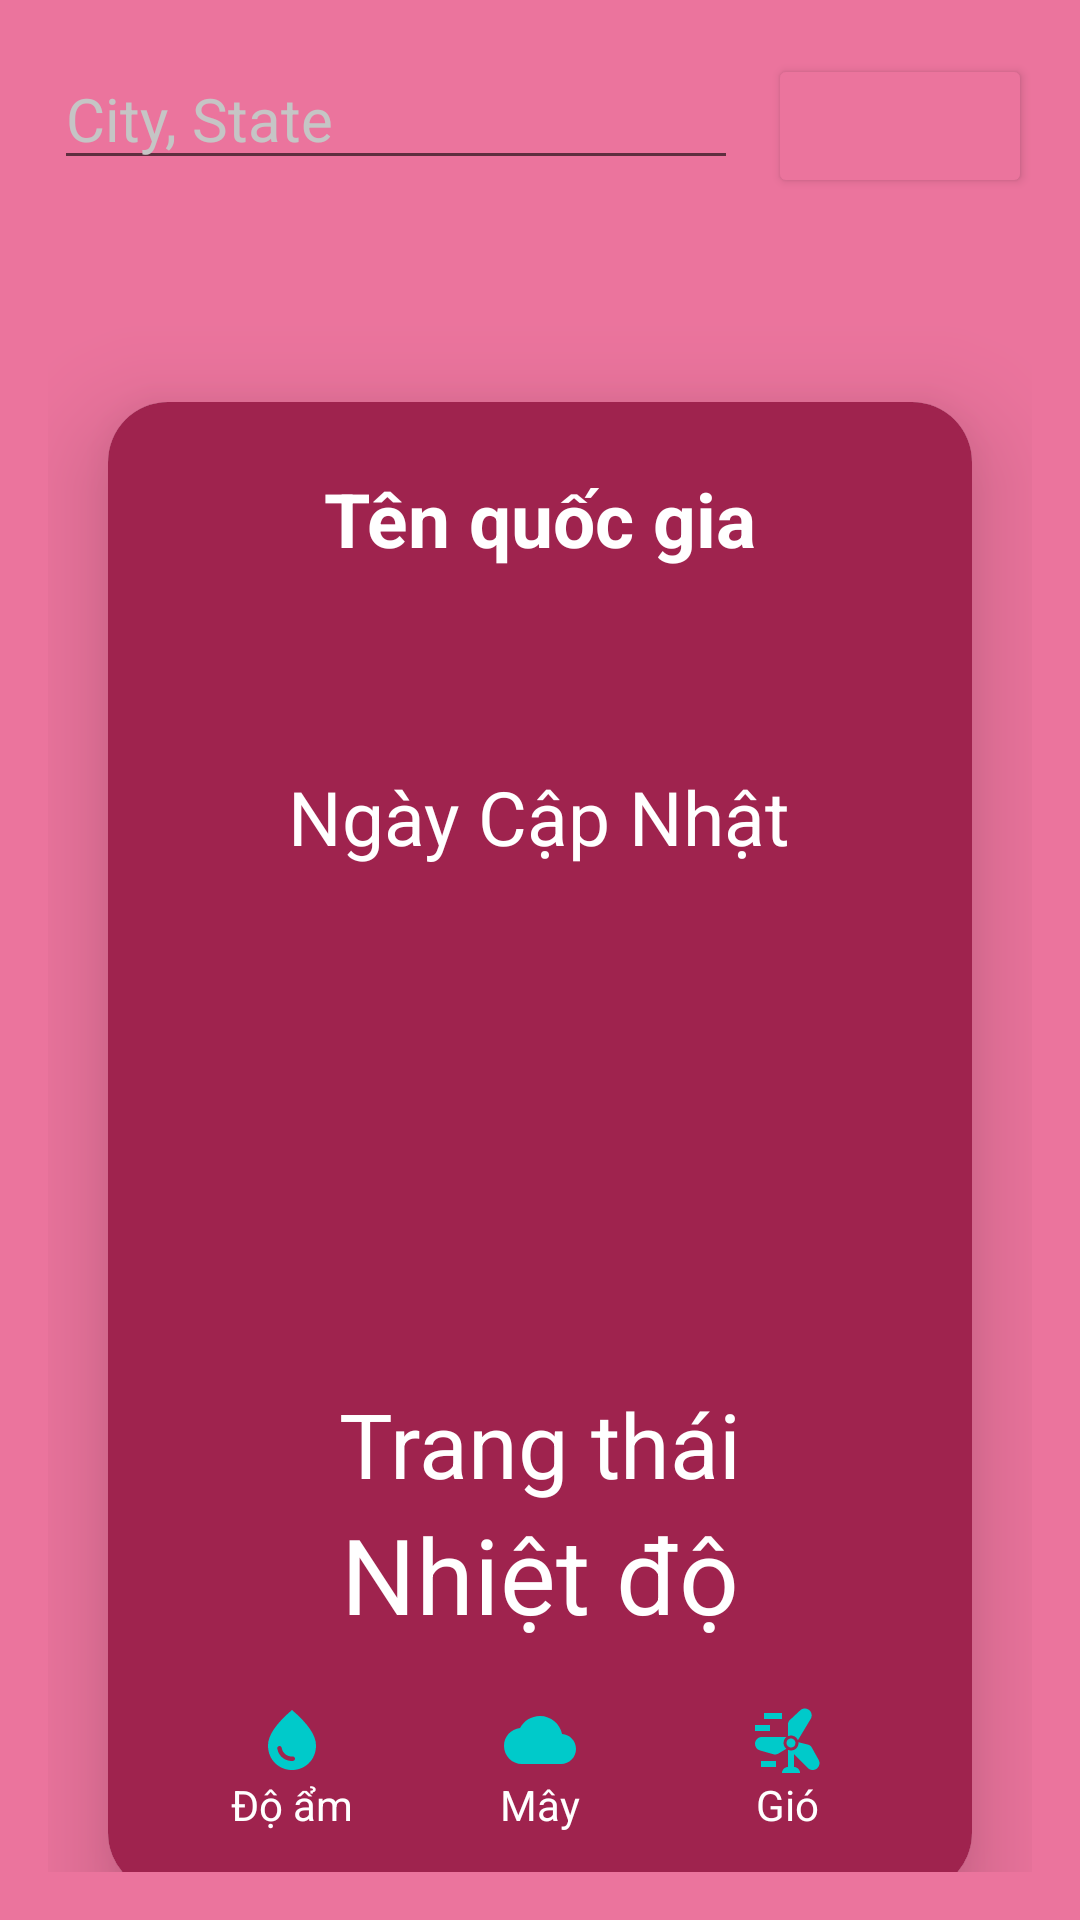

The Android layout XML behind this screen, and the referenced resources:
<!-- AndroidManifest.xml: application theme Theme.MyApp -->
<!-- res/layout/activity_thoitiet.xml -->
<?xml version="1.0" encoding="utf-8"?>
<LinearLayout xmlns:android="http://schemas.android.com/apk/res/android"
    xmlns:app="http://schemas.android.com/apk/res-auto"
    xmlns:tools="http://schemas.android.com/tools"
    android:layout_width="match_parent"
    android:layout_height="match_parent"
    android:background="#EB749D"
    android:orientation="vertical"
    tools:context=".ThoitietActivity">

    <ScrollView
        android:layout_width="match_parent"
        android:layout_height="match_parent"
        android:padding="16dp">

        <LinearLayout
            android:layout_width="match_parent"
            android:layout_height="wrap_content"
            android:orientation="vertical">

            
            <LinearLayout
                android:layout_width="match_parent"
                android:layout_height="wrap_content"
                android:orientation="horizontal"
                android:layout_marginBottom="20dp">

                <EditText
                    android:id="@+id/edittextSearch"
                    android:layout_width="0dp"
                    android:layout_height="wrap_content"
                    android:layout_weight="1"
                    android:layout_marginLeft="2dp"
                    android:hint="City, State"
                    android:textColor="@color/gray"
                    android:textColorHint="#C5C5C5"
                    android:textSize="20sp" />

                <Button
                    android:id="@+id/btnSearch"
                    android:layout_width="wrap_content"
                    android:layout_height="wrap_content"
                    android:layout_marginLeft="10dp"
                    android:backgroundTint="#EB749D"
                    android:text=" "
                    app:icon="@drawable/baseline_search_24"
                    app:iconSize="30dp"/>
            </LinearLayout>

            
            <androidx.cardview.widget.CardView
                android:layout_width="match_parent"
                android:layout_height="wrap_content"
                android:layout_marginStart="20dp"
                android:layout_marginTop="50dp"
                android:layout_marginEnd="20dp"
                app:cardCornerRadius="20dp"
                app:cardElevation="20dp">

                <LinearLayout
                    android:layout_width="match_parent"
                    android:layout_height="wrap_content"
                    android:layout_gravity="center_horizontal"
                    android:background="@color/pink"
                    android:orientation="vertical"
                    android:padding="20dp">

                    <TextView
                        android:id="@+id/textviewQuocGia"
                        android:layout_width="wrap_content"
                        android:layout_height="wrap_content"
                        android:layout_gravity="center"
                        android:layout_marginTop="2dp"
                        android:text="Tên quốc gia"
                        android:textColor="@color/white"
                        android:textSize="25sp"
                        android:textStyle="bold" />

                    <TextView
                        android:id="@+id/textviewThanhpho"
                        android:layout_width="wrap_content"
                        android:layout_height="wrap_content"
                        android:layout_gravity="center"
                        android:layout_marginTop="2dp"
                        android:textColor="@color/white"
                        android:textSize="25sp"
                        android:textStyle="bold" />

                    <TextView
                        android:id="@+id/textviewNgayCapNhat"
                        android:layout_width="wrap_content"
                        android:layout_height="wrap_content"
                        android:layout_gravity="center"
                        android:layout_marginTop="30dp"
                        android:text="Ngày Cập Nhật"
                        android:textColor="@color/white"
                        android:textSize="25sp" />

                    <ImageView
                        android:id="@+id/imgIcon"
                        android:layout_width="150dp"
                        android:layout_height="150dp"
                        android:layout_gravity="center"
                        android:layout_marginTop="2dp" />

                    <TextView
                        android:id="@+id/textviewTrangThai"
                        android:layout_width="wrap_content"
                        android:layout_height="wrap_content"
                        android:layout_gravity="center"
                        android:layout_marginTop="20dp"
                        android:text="Trang thái"
                        android:textColor="@color/white"
                        android:textSize="30sp" />

                    <TextView
                        android:id="@+id/textviewNhietDo"
                        android:layout_width="wrap_content"
                        android:layout_height="wrap_content"
                        android:layout_gravity="center"
                        android:text="Nhiệt độ"
                        android:textColor="@color/white"
                        android:textSize="35sp" />

                    <LinearLayout
                        android:layout_width="match_parent"
                        android:layout_height="wrap_content"
                        android:layout_marginTop="20dp"
                        android:orientation="horizontal"
                        android:weightSum="3">

                        <LinearLayout
                            android:layout_width="0dp"
                            android:layout_height="wrap_content"
                            android:layout_weight="1"
                            android:gravity="center"
                            android:orientation="vertical">

                            <ImageView
                                android:layout_width="wrap_content"
                                android:layout_height="wrap_content"
                                android:src="@drawable/baseline_water_drop_24" />

                            <TextView
                                android:id="@+id/textviewDoam"
                                android:layout_width="wrap_content"
                                android:layout_height="wrap_content"
                                android:text="Độ ẩm"
                                android:textColor="@color/white" />
                        </LinearLayout>

                        <LinearLayout
                            android:layout_width="0dp"
                            android:layout_height="wrap_content"
                            android:layout_weight="1"
                            android:gravity="center"
                            android:orientation="vertical">

                            <ImageView
                                android:layout_width="wrap_content"
                                android:layout_height="wrap_content"
                                android:src="@drawable/baseline_cloud_24" />

                            <TextView
                                android:id="@+id/textviewMay"
                                android:layout_width="wrap_content"
                                android:layout_height="wrap_content"
                                android:text="Mây"
                                android:textColor="@color/white" />
                        </LinearLayout>

                        <LinearLayout
                            android:layout_width="0dp"
                            android:layout_height="wrap_content"
                            android:layout_weight="1"
                            android:gravity="center"
                            android:orientation="vertical">

                            <ImageView
                                android:layout_width="wrap_content"
                                android:layout_height="wrap_content"
                                android:src="@drawable/baseline_wind_power_24" />

                            <TextView
                                android:id="@+id/textviewGio"
                                android:layout_width="wrap_content"
                                android:layout_height="wrap_content"
                                android:text="Gió"
                                android:textColor="@color/white" />
                        </LinearLayout>
                    </LinearLayout>

                </LinearLayout>
            </androidx.cardview.widget.CardView>

        </LinearLayout>
    </ScrollView>

</LinearLayout>
<!-- resources referenced by this layout -->
<resources>
  <color name="gray">#FF505050</color>
  <color name="pink">#9F234E</color>
  <color name="white">#FFFFFFFF</color>
  <!-- drawable baseline_cloud_24 (drawable) -->
  <vector xmlns:android="http://schemas.android.com/apk/res/android" android:autoMirrored="true" android:height="24dp" android:tint="#00CACA" android:viewportHeight="24" android:viewportWidth="24" android:width="24dp">
        
      <path android:fillColor="@android:color/white" android:pathData="M19.35,10.04C18.67,6.59 15.64,4 12,4 9.11,4 6.6,5.64 5.35,8.04 2.34,8.36 0,10.91 0,14c0,3.31 2.69,6 6,6h13c2.76,0 5,-2.24 5,-5 0,-2.64 -2.05,-4.78 -4.65,-4.96z"/>
      
  </vector>
  <!-- drawable baseline_search_24 (drawable) -->
  <vector xmlns:android="http://schemas.android.com/apk/res/android" android:height="24dp" android:tint="#BDBDBD" android:viewportHeight="24" android:viewportWidth="24" android:width="24dp">
  
      <path android:fillColor="@android:color/white" android:pathData="M15.5,14h-0.79l-0.28,-0.27C15.41,12.59 16,11.11 16,9.5 16,5.91 13.09,3 9.5,3S3,5.91 3,9.5 5.91,16 9.5,16c1.61,0 3.09,-0.59 4.23,-1.57l0.27,0.28v0.79l5,4.99L20.49,19l-4.99,-5zM9.5,14C7.01,14 5,11.99 5,9.5S7.01,5 9.5,5 14,7.01 14,9.5 11.99,14 9.5,14z"/>
  
  </vector>
  <!-- drawable baseline_water_drop_24 (drawable) -->
  <vector xmlns:android="http://schemas.android.com/apk/res/android" android:autoMirrored="true" android:height="24dp" android:tint="#00CACA" android:viewportHeight="24" android:viewportWidth="24" android:width="24dp">
        
      <path android:fillColor="@android:color/white" android:pathData="M12,2c-5.33,4.55 -8,8.48 -8,11.8c0,4.98 3.8,8.2 8,8.2s8,-3.22 8,-8.2C20,10.48 17.33,6.55 12,2zM7.83,14c0.37,0 0.67,0.26 0.74,0.62c0.41,2.22 2.28,2.98 3.64,2.87c0.43,-0.02 0.79,0.32 0.79,0.75c0,0.4 -0.32,0.73 -0.72,0.75c-2.13,0.13 -4.62,-1.09 -5.19,-4.12C7.01,14.42 7.37,14 7.83,14z"/>
      
  </vector>
  <style name="Theme.MyApp" parent="Theme.MaterialComponents.DayNight.NoActionBar">
          <item name="colorPrimary">@color/teal_200</item>
          <item name="colorPrimaryVariant">@color/teal_700</item>
          <item name="colorBackground">@color/white</item> 
          <item name="colorOnBackground">@color/black</item> 
      </style>
  <color name="teal_200">#9F234E</color>
  <color name="teal_700">#EB749D</color>
  <color name="black">#FF000000</color>
</resources>
